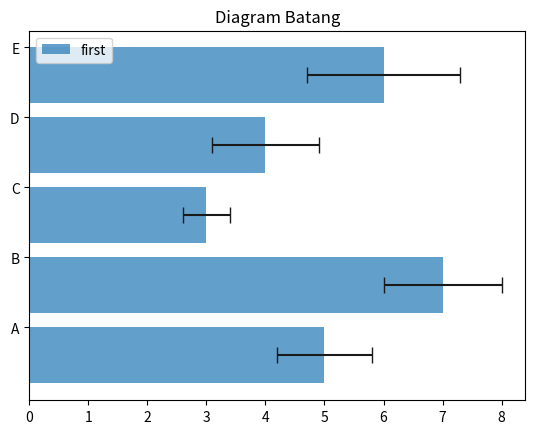

Source code (Python):
import matplotlib.pyplot as plt
import numpy as np

index = np.arange(5)
values = [5,7,3,4,6]
std = [0.8,1,0.4,0.9,1.3]
plt.title('Diagram Batang')
plt.barh(index, values, xerr=std,error_kw={'ecolor':'0.1',
'capsize':6},alpha=0.7, label='first')
plt.yticks(index+0.4,['A','B','C','D','E'])
plt.legend(loc=2)
plt.show()
